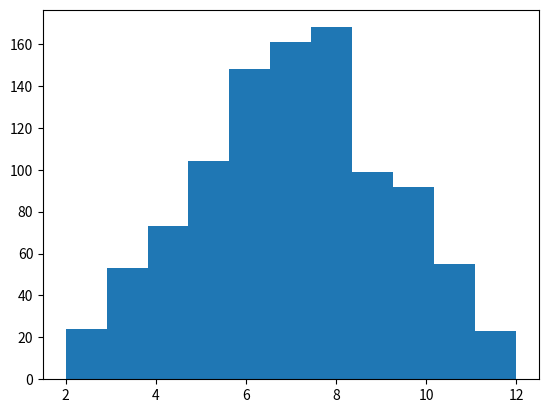

Here is the Python script that generated this plot: (Note: this script raises an exception after producing the figure.)

import random
import matplotlib.pyplot as plt
def roll_die():
    return random.randint(1,6)


def roll_2_dies(n_times):
    arr = []
    for i in range(0,n_times):
        x = roll_die()
        y = roll_die()
        arr.append(x+y)
    return arr


# times_to_run = 100
times_to_run = 1000
arr = roll_2_dies(times_to_run)
arr2 = roll_2_dies(times_to_run)


n, bins, patches = plt.hist(arr, bins=11, normed=0, facecolor='blue', alpha=0.75)
plt.xlabel('Sum of dice roll')
plt.ylabel('Frequency of sum x')
plt.title('Simultanious dice roll')
plt.xticks([i for i in range(2,13)])
plt.axis([1, 13, 0, 250])
plt.grid(True)

plt.show()



from collections import Counter
counter = Counter(arr)
counter2 = Counter(arr2)
print(counter)
print(counter2)


for k,v in counter.items():
    counter[k] = v/times_to_run
for k,v in counter2.items():
    counter2[k] = v/times_to_run


suma = 0
for k,v in counter.items():
    suma+= v
    counter[k] = suma
suma = 0
for k,v in counter2.items():
    suma+= v
    counter2[k] = suma


x_tics = []
y_tics = []
for k,v in counter.items():
    x_tics.append(k)
    y_tics.append(v)


from statistics import median
med = median(arr)
bar = plt.plot(x_tics, y_tics)
plt.xlabel('Sum of dice roll')
plt.ylabel('Cumulative frequency')
plt.title('Simultanious dice roll')
plt.xticks(x_tics)
plt.yticks([0.1*i for i in range(1,11)])
plt.axis([1.5, 13, 0, 1.0])
plt.grid(True)


plt.plot([0, 13], [0.5, 0.5], 'r-', linewidth=1.5)
plt.plot([med, med], [0, 0.5], 'r-', linewidth=1.5, label="median")
plt.plot([0, 9], [y_tics[7], y_tics[7]], 'g-', linewidth=1.5, label="probability f(x)<=9")
plt.legend(loc="lower right")

plt.show()
print("Probability of f(x)<=9 is {}".format(y_tics[7]))


print(med)


def perform_KS(dict1, dict2):
    maximum = 0
    for k,v in dict1.items(): 
        maximum = abs(v - dict2[k]) if abs(v - dict2[k]) > maximum else maximum
    return maximum

print(perform_KS(counter, counter2))